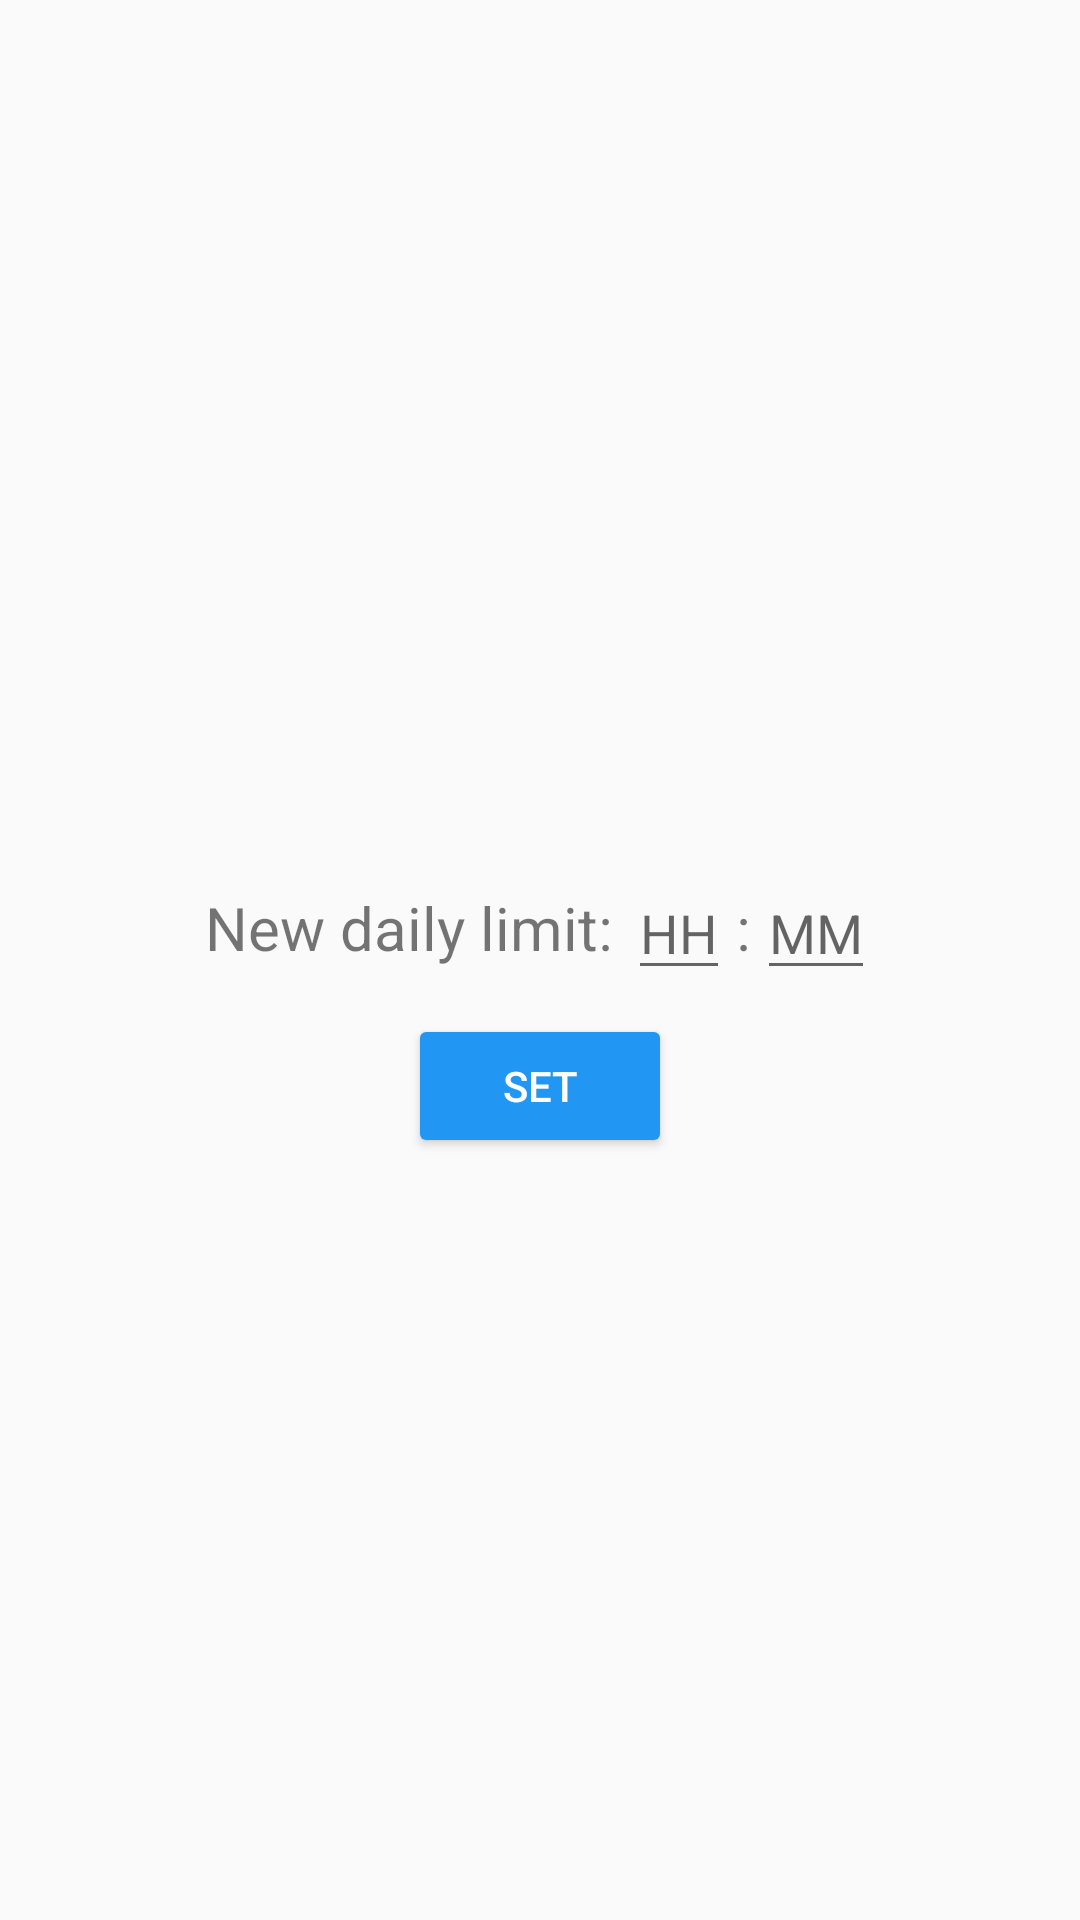

Android layout source for this screen:
<!-- AndroidManifest.xml: activity theme AppTheme.NoActionBar -->
<!-- res/layout/activity_options.xml -->
<?xml version="1.0" encoding="utf-8"?>
<android.support.constraint.ConstraintLayout xmlns:android="http://schemas.android.com/apk/res/android"
    xmlns:app="http://schemas.android.com/apk/res-auto"
    android:orientation="vertical"
    android:layout_width="match_parent"
    android:layout_height="match_parent"
    android:gravity="center_vertical">


    <LinearLayout
        android:id="@+id/linearLayout"
        android:layout_width="wrap_content"
        android:layout_height="wrap_content"
        android:layout_gravity="center_horizontal"
        android:layout_marginStart="8dp"
        android:layout_marginTop="64dp"
        android:layout_marginEnd="8dp"
        android:orientation="vertical"
        app:layout_constraintEnd_toEndOf="parent"
        app:layout_constraintStart_toStartOf="parent"
        app:layout_constraintTop_toTopOf="parent">

        <ImageView
            android:id="@+id/options_icon"
            android:layout_width="80dp"
            android:layout_height="80dp"
            android:layout_gravity="center" />

        <TextView
            android:id="@+id/options_name"
            android:layout_width="wrap_content"
            android:layout_height="wrap_content"
            android:layout_gravity="center"
            android:textSize="25sp"
            android:textStyle="bold" />

        <TextView
            android:id="@+id/options_current"
            android:layout_width="wrap_content"
            android:layout_height="wrap_content"
            android:layout_gravity="center"
            android:textSize="20sp" />

    </LinearLayout>

    <Button
        android:id="@+id/button_delete"
        android:layout_width="wrap_content"
        android:layout_height="wrap_content"
        android:layout_gravity="center"
        android:layout_marginStart="8dp"
        android:layout_marginTop="8dp"
        android:layout_marginEnd="8dp"
        android:backgroundTint="@color/colorPrimary"
        android:text="delete"
        android:textColor="@android:color/white"
        android:visibility="invisible"
        app:layout_constraintEnd_toEndOf="parent"
        app:layout_constraintStart_toStartOf="parent"
        app:layout_constraintTop_toBottomOf="@+id/linearLayout" />

    <LinearLayout
        android:id="@+id/linearLayout2"
        android:layout_width="wrap_content"
        android:layout_height="wrap_content"
        android:layout_gravity="center"
        android:layout_marginStart="8dp"
        android:layout_marginTop="8dp"
        android:layout_marginEnd="8dp"
        android:orientation="horizontal"
        android:paddingTop="20sp"
        app:layout_constraintEnd_toEndOf="parent"
        app:layout_constraintStart_toStartOf="parent"
        app:layout_constraintTop_toBottomOf="@+id/button_delete">

        <TextView
            android:layout_marginRight="5dp"
            android:id="@+id/options_msg"
            android:layout_width="wrap_content"
            android:layout_height="wrap_content"
            android:layout_gravity="center"
            android:text="New daily limit:"
            android:textSize="20sp"/>

        <EditText
            android:id="@+id/edit_limit_hours"
            android:layout_width="wrap_content"
            android:layout_height="wrap_content"
            android:hint="HH"
            android:inputType="number"
            android:labelFor="@+id/edit_limit_hours" />

        <TextView
            android:layout_margin="2dp"
            android:id="@+id/options_colon"
            android:layout_width="wrap_content"
            android:layout_height="wrap_content"
            android:layout_gravity="center"
            android:text=":"
            android:textSize="20sp" />

        <EditText
            android:id="@+id/edit_limit_minutes"
            android:layout_width="wrap_content"
            android:layout_height="wrap_content"
            android:hint="MM"
            android:inputType="number"
            android:labelFor="@+id/edit_limit_minutes" />

    </LinearLayout>


    <Button
        android:id="@+id/button_set"
        android:layout_width="wrap_content"
        android:layout_height="wrap_content"
        android:layout_marginStart="8dp"
        android:layout_marginTop="8dp"
        android:layout_marginEnd="8dp"
        android:backgroundTint="@color/colorPrimary"
        android:text="set"
        android:textColor="@android:color/white"
        app:layout_constraintEnd_toEndOf="parent"
        app:layout_constraintStart_toStartOf="parent"
        app:layout_constraintTop_toBottomOf="@+id/linearLayout2" />

</android.support.constraint.ConstraintLayout>
<!-- resources referenced by this layout -->
<resources>
  <color name="colorPrimary">#2196F3</color>
  <style name="AppTheme.NoActionBar">
          <item name="windowActionBar">false</item>
          <item name="windowNoTitle">true</item>
      </style>
</resources>
